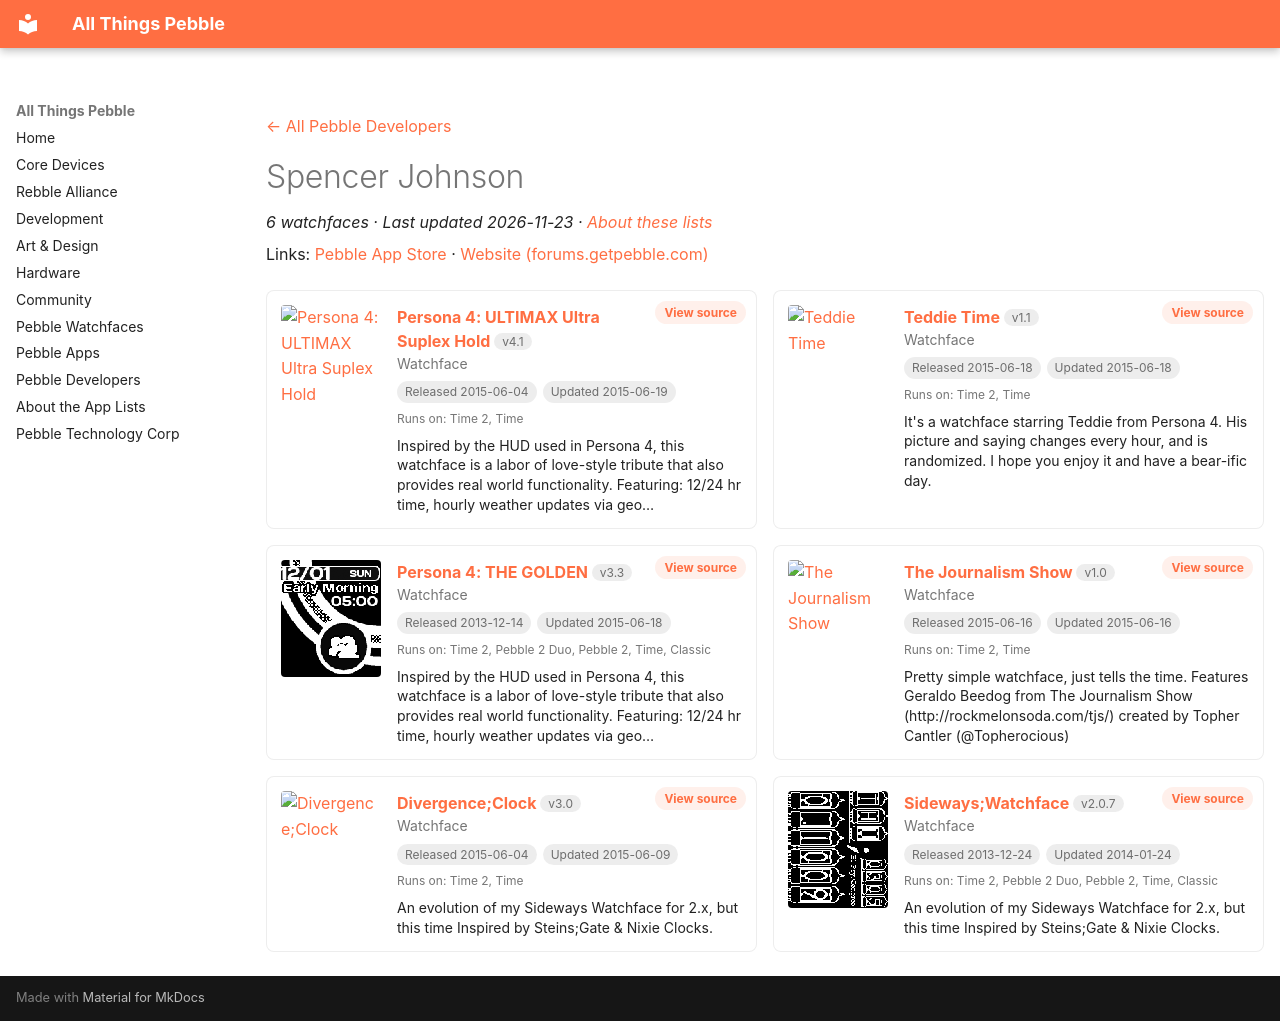

repository: saltedlolly/all-things-pebble · page: developers/spencer-johnson.html · generator: mkdocs

---
title: "Spencer Johnson"
hide:
  - toc
---

<!-- Generated by scripts/update_app_directory.py: do not edit by hand -->
[← All Pebble Developers](../developers.md)

<div class="dev-header" markdown>

<div class="dev-intro" markdown>

# Spencer Johnson

*6 watchfaces · Last updated 2026-11-23 · [About these lists](../about-app-lists.md)*

Links: [Pebble App Store](https://apps.repebble.com/apps/dev/spencer-johnson_52ac665331a5fa7c25000006) · [Website (forums.getpebble.com)](http://forums.getpebble.com/discussion/5337/watch-face-sdk-2-0-ios-android-pebsona-4-golden)

</div>
</div>

<div class="dev-controls" data-search-exclude hidden>
<div class="dev-filter" role="group" aria-label="Show"><button type="button" data-filter="all" aria-pressed="true">All <span>6</span></button><button type="button" data-filter="watchface" aria-pressed="false">Watchfaces <span>6</span></button><button type="button" data-filter="watchapp" aria-pressed="false" disabled>Apps <span>0</span></button></div>
<label class="dev-sort">Sort by <select><option value="updated">Recently updated</option><option value="released">Newest release</option><option value="title">A–Z</option></select></label>
</div>

<div class="app-grid dev-apps" data-search-exclude>
<div class="app-card" data-type="watchface" data-title="persona 4: ultimax ultra suplex hold" data-released="2015-06-04" data-updated="2015-06-19">
<a class="app-shot" href="https://apps.repebble.com/5570e001fbe0560f11000053" data-search-exclude><img src="../images/apps/5570e001fbe0560f11000053.png" alt="Persona 4: ULTIMAX Ultra Suplex Hold" loading="lazy"></a>
<div class="app-info">
<h2 class="app-name" id="app-5570e001fbe0560f11000053"><a href="https://apps.repebble.com/5570e001fbe0560f11000053">Persona 4: ULTIMAX Ultra Suplex Hold</a> <span class="app-version" title="Latest version" data-search-exclude>v4.1</span></h2>
<a class="app-source" href="https://Masamune_Shadow@bitbucket.org/Masamune_Shadow/pebsona-4-the-ultimax-ultra-suplex-hold.git" title="Source code" data-search-exclude>View source</a>
<div class="app-dev">Watchface</div>
<div class="app-tags" data-search-exclude><span title="First published in the app store">Released 2015-06-04</span> <span title="Latest release in the app store">Updated 2015-06-19</span></div>
<div class="app-watches" title="Supported watches" data-search-exclude>Runs on: Time 2, Time</div>
<p class="app-desc">Inspired by the HUD used in Persona 4, this watchface is a labor of love-style tribute that also provides real world functionality. Featuring: 12/24 hr time, hourly weather updates via geo…</p>
</div>
</div>
<div class="app-card" data-type="watchface" data-title="teddie time" data-released="2015-06-18" data-updated="2015-06-18">
<a class="app-shot" href="https://apps.repebble.com/5582347e9e9090eb82000047" data-search-exclude><img src="../images/apps/5582347e9e9090eb82000047.png" alt="Teddie Time" loading="lazy"></a>
<div class="app-info">
<h2 class="app-name" id="app-5582347e9e9090eb82000047"><a href="https://apps.repebble.com/5582347e9e9090eb82000047">Teddie Time</a> <span class="app-version" title="Latest version" data-search-exclude>v1.1</span></h2>
<a class="app-source" href="https://bitbucket.org/Masamune_Shadow/teddiewatchface" title="Source code" data-search-exclude>View source</a>
<div class="app-dev">Watchface</div>
<div class="app-tags" data-search-exclude><span title="First published in the app store">Released 2015-06-18</span> <span title="Latest release in the app store">Updated 2015-06-18</span></div>
<div class="app-watches" title="Supported watches" data-search-exclude>Runs on: Time 2, Time</div>
<p class="app-desc">It&#x27;s a watchface starring Teddie from Persona 4. His picture and saying changes every hour, and is randomized. I hope you enjoy it and have a bear-ific day.</p>
</div>
</div>
<div class="app-card" data-type="watchface" data-title="persona 4: the golden" data-released="2013-12-14" data-updated="2015-06-18">
<a class="app-shot" href="https://apps.repebble.com/52ac89e219ff500f7000000d" data-search-exclude><img src="../images/apps/52ac89e219ff500f7000000d.png" alt="Persona 4: THE GOLDEN" loading="lazy"></a>
<div class="app-info">
<h2 class="app-name" id="app-52ac89e219ff500f7000000d"><a href="https://apps.repebble.com/52ac89e219ff500f7000000d">Persona 4: THE GOLDEN</a> <span class="app-version" title="Latest version" data-search-exclude>v3.3</span></h2>
<a class="app-source" href="https://bitbucket.org/Masamune_Shadow/pebsona-4-the-golden/src/12f6c04737b3?at=master" title="Source code" data-search-exclude>View source</a>
<div class="app-dev">Watchface</div>
<div class="app-tags" data-search-exclude><span title="First published in the app store">Released 2013-12-14</span> <span title="Latest release in the app store">Updated 2015-06-18</span></div>
<div class="app-watches" title="Supported watches" data-search-exclude>Runs on: Time 2, Pebble 2 Duo, Pebble 2, Time, Classic</div>
<p class="app-desc">Inspired by the HUD used in Persona 4, this watchface is a labor of love-style tribute that also provides real world functionality. Featuring: 12/24 hr time, hourly weather updates via geo…</p>
</div>
</div>
<div class="app-card" data-type="watchface" data-title="the journalism show" data-released="2015-06-16" data-updated="2015-06-16">
<a class="app-shot" href="https://apps.repebble.com/557f67d73c562e18e7000097" data-search-exclude><img src="../images/apps/557f67d73c562e18e7000097.png" alt="The Journalism Show" loading="lazy"></a>
<div class="app-info">
<h2 class="app-name" id="app-557f67d73c562e18e7000097"><a href="https://apps.repebble.com/557f67d73c562e18e7000097">The Journalism Show</a> <span class="app-version" title="Latest version" data-search-exclude>v1.0</span></h2>
<a class="app-source" href="https://bitbucket.org/Masamune_Shadow/geraldobeedogwatchface" title="Source code" data-search-exclude>View source</a>
<div class="app-dev">Watchface</div>
<div class="app-tags" data-search-exclude><span title="First published in the app store">Released 2015-06-16</span> <span title="Latest release in the app store">Updated 2015-06-16</span></div>
<div class="app-watches" title="Supported watches" data-search-exclude>Runs on: Time 2, Time</div>
<p class="app-desc">Pretty simple watchface, just tells the time. Features Geraldo Beedog from The Journalism Show (http://rockmelonsoda.com/tjs/) created by Topher Cantler (@Topherocious)</p>
</div>
</div>
<div class="app-card" data-type="watchface" data-title="divergence;clock" data-released="2015-06-04" data-updated="2015-06-09">
<a class="app-shot" href="https://apps.repebble.com/5570e025fbe056218a000060" data-search-exclude><img src="../images/apps/5570e025fbe056218a000060.png" alt="Divergence;Clock" loading="lazy"></a>
<div class="app-info">
<h2 class="app-name" id="app-5570e025fbe056218a000060"><a href="https://apps.repebble.com/5570e025fbe056218a000060">Divergence;Clock</a> <span class="app-version" title="Latest version" data-search-exclude>v3.0</span></h2>
<a class="app-source" href="https://Masamune_Shadow@bitbucket.org/Masamune_Shadow/steinsgatewatchface.git" title="Source code" data-search-exclude>View source</a>
<div class="app-dev">Watchface</div>
<div class="app-tags" data-search-exclude><span title="First published in the app store">Released 2015-06-04</span> <span title="Latest release in the app store">Updated 2015-06-09</span></div>
<div class="app-watches" title="Supported watches" data-search-exclude>Runs on: Time 2, Time</div>
<p class="app-desc">An evolution of my Sideways Watchface for 2.x, but this time Inspired by Steins;Gate &amp; Nixie Clocks.</p>
</div>
</div>
<div class="app-card" data-type="watchface" data-title="sideways;watchface" data-released="2013-12-24" data-updated="2014-01-24">
<a class="app-shot" href="https://apps.repebble.com/52ba1f15ecdaae6996000010" data-search-exclude><img src="../images/apps/52ba1f15ecdaae6996000010.gif" alt="Sideways;Watchface" loading="lazy"></a>
<div class="app-info">
<h2 class="app-name" id="app-52ba1f15ecdaae6996000010"><a href="https://apps.repebble.com/52ba1f15ecdaae6996000010">Sideways;Watchface</a> <span class="app-version" title="Latest version" data-search-exclude>v2.0.7</span></h2>
<a class="app-source" href="https://bitbucket.org/Masamune_Shadow/sideways-watchface" title="Source code" data-search-exclude>View source</a>
<div class="app-dev">Watchface</div>
<div class="app-tags" data-search-exclude><span title="First published in the app store">Released 2013-12-24</span> <span title="Latest release in the app store">Updated 2014-01-24</span></div>
<div class="app-watches" title="Supported watches" data-search-exclude>Runs on: Time 2, Pebble 2 Duo, Pebble 2, Time, Classic</div>
<p class="app-desc">An evolution of my Sideways Watchface for 2.x, but this time Inspired by Steins;Gate &amp; Nixie Clocks.</p>
</div>
</div>
</div>
